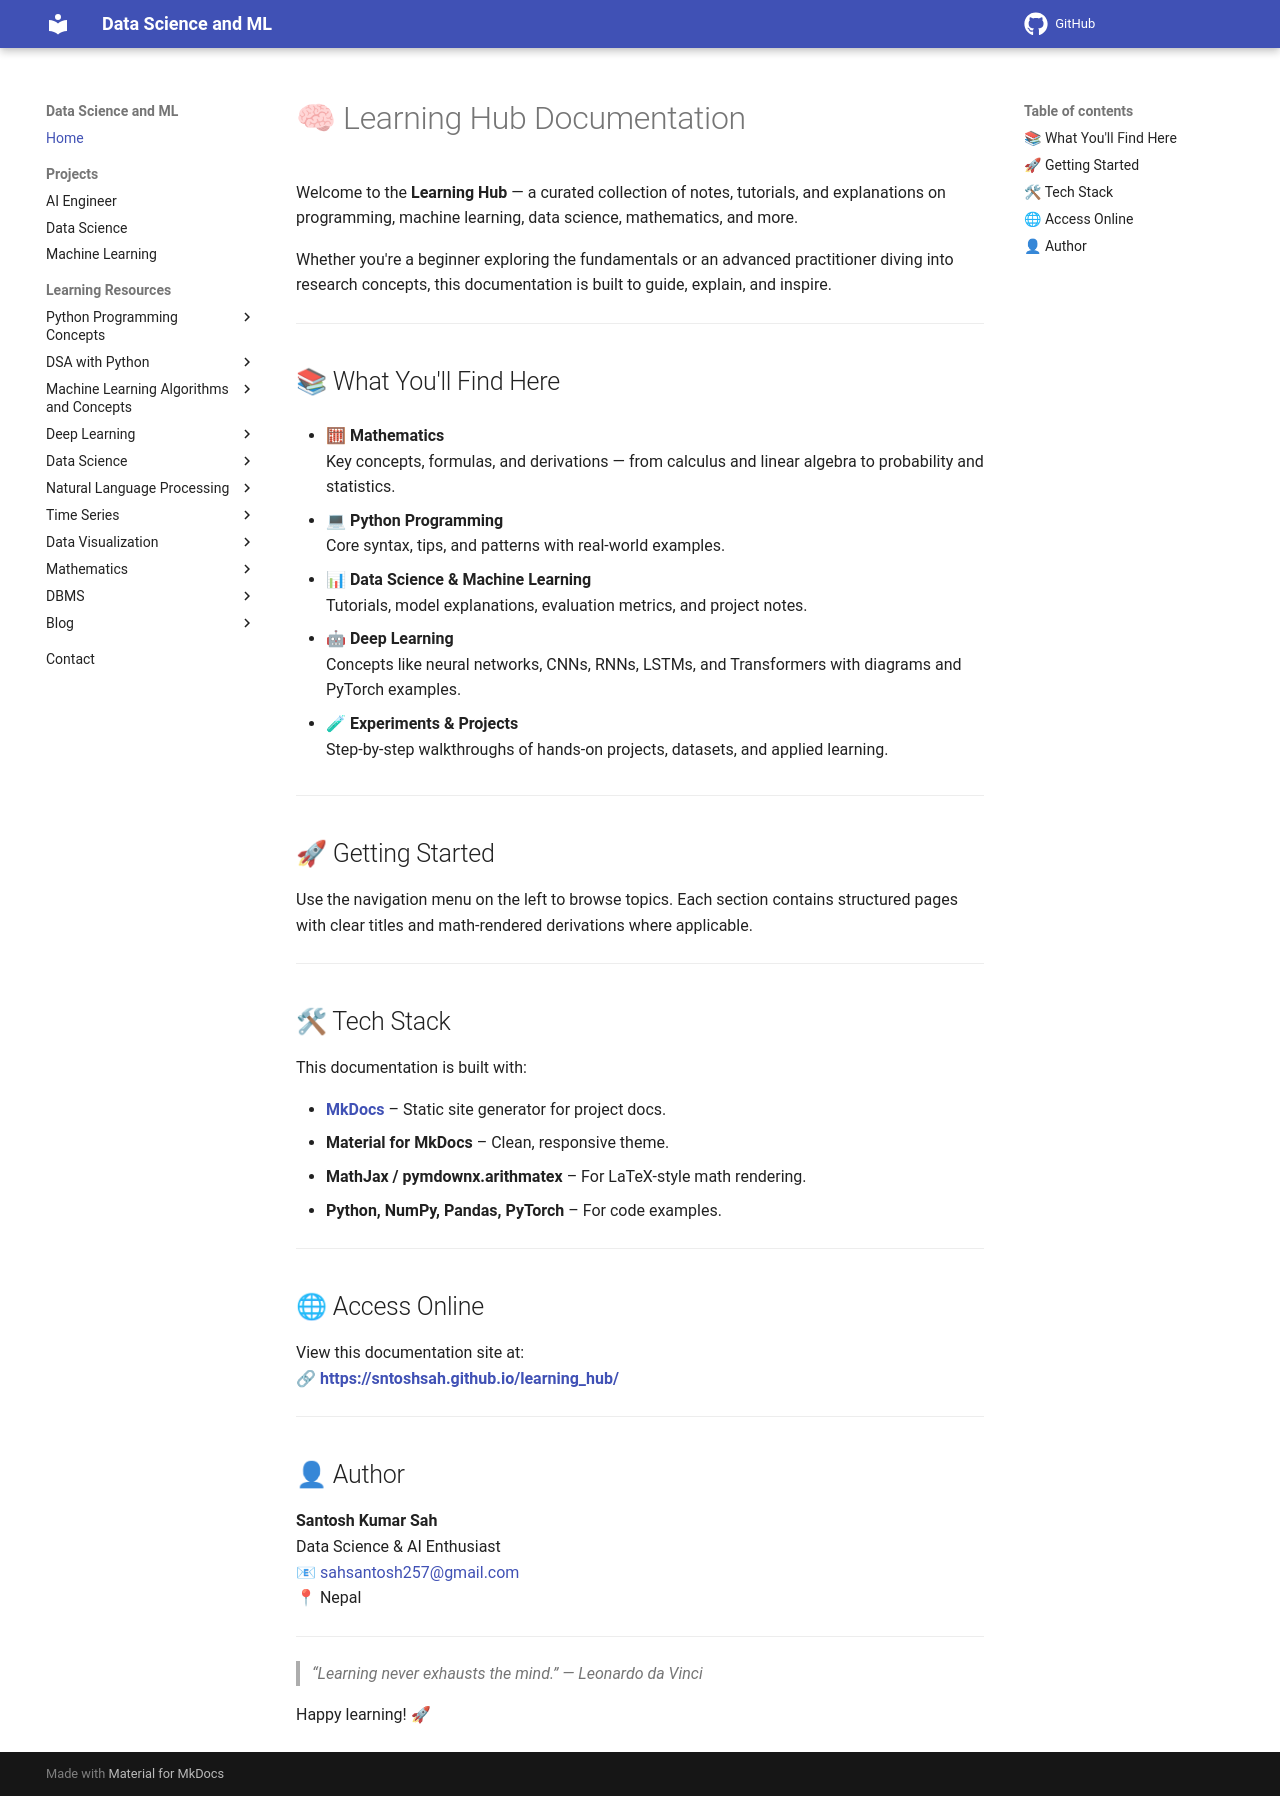

repository: sntoshsah/learning_hub · page: index.html · generator: mkdocs

# 🧠 Learning Hub Documentation

Welcome to the **Learning Hub** — a curated collection of notes, tutorials, and explanations on programming, machine learning, data science, mathematics, and more.

Whether you're a beginner exploring the fundamentals or an advanced practitioner diving into research concepts, this documentation is built to guide, explain, and inspire.

---

## 📚 What You'll Find Here

- 🧮 **Mathematics**  
  Key concepts, formulas, and derivations — from calculus and linear algebra to probability and statistics.

- 💻 **Python Programming**  
  Core syntax, tips, and patterns with real-world examples.

- 📊 **Data Science & Machine Learning**  
  Tutorials, model explanations, evaluation metrics, and project notes.

- 🤖 **Deep Learning**  
  Concepts like neural networks, CNNs, RNNs, LSTMs, and Transformers with diagrams and PyTorch examples.

- 🧪 **Experiments & Projects**  
  Step-by-step walkthroughs of hands-on projects, datasets, and applied learning.

---

## 🚀 Getting Started

Use the navigation menu on the left to browse topics. Each section contains structured pages with clear titles and math-rendered derivations where applicable.

---

## 🛠 Tech Stack

This documentation is built with:

- **[MkDocs](https://www.mkdocs.org/)** – Static site generator for project docs.
- **Material for MkDocs** – Clean, responsive theme.
- **MathJax / pymdownx.arithmatex** – For LaTeX-style math rendering.
- **Python, NumPy, Pandas, PyTorch** – For code examples.

---

## 🌐 Access Online

View this documentation site at:  
🔗 **[https://sntoshsah.github.io/learning_hub/](https://sntoshsah.github.io/learning_hub/)**

---

## 👤 Author

**Santosh Kumar Sah**  
Data Science & AI Enthusiast  
📧 [sahsantosh257@gmail.com](mailto:sahsantosh257@gmail.com)  
📍 Nepal

---

> _“Learning never exhausts the mind.” — Leonardo da Vinci_

Happy learning! 🚀
